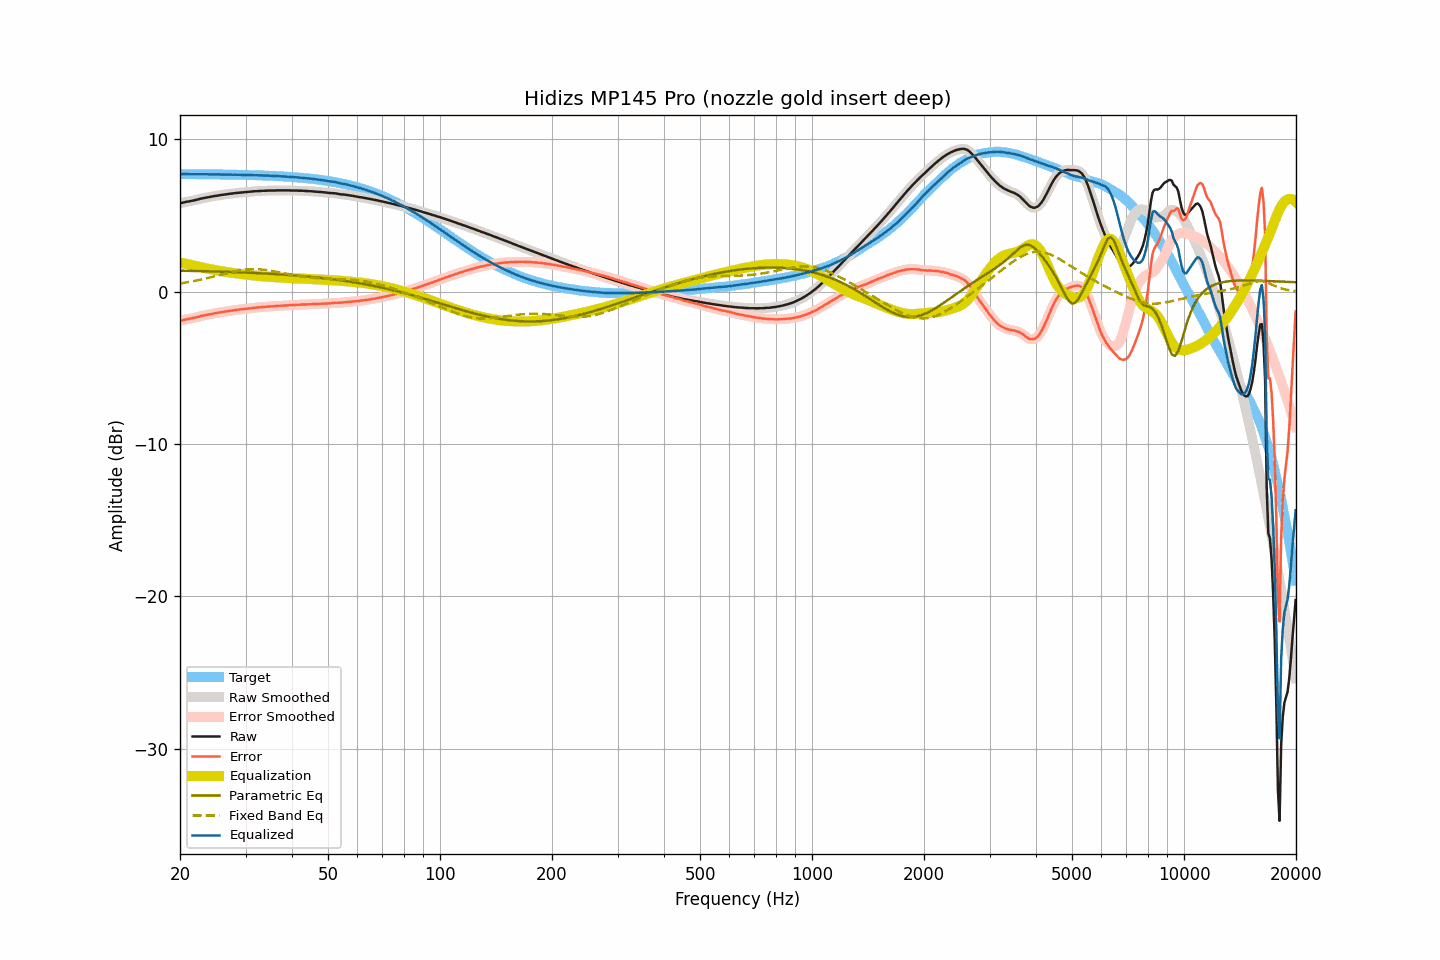

Values plotted in this chart, from the file beside it:
frequency, raw, smoothed, error, error_smoothed, equalization, parametric_eq, fixed_band_eq, equalized_raw, equalized_smoothed, target
20.00, 5.80, 5.80, -1.92, -1.92, 1.91, 1.38, 0.54, 7.71, 7.71, 7.72
20.20, 5.83, 5.83, -1.89, -1.89, 1.89, 1.38, 0.56, 7.72, 7.72, 7.72
20.40, 5.85, 5.85, -1.87, -1.86, 1.87, 1.37, 0.57, 7.72, 7.72, 7.72
20.61, 5.88, 5.88, -1.84, -1.84, 1.85, 1.37, 0.59, 7.72, 7.72, 7.72
20.81, 5.90, 5.90, -1.82, -1.82, 1.82, 1.37, 0.61, 7.72, 7.72, 7.71
21.02, 5.92, 5.92, -1.80, -1.80, 1.80, 1.37, 0.63, 7.72, 7.72, 7.71
21.23, 5.93, 5.93, -1.79, -1.78, 1.78, 1.37, 0.64, 7.71, 7.71, 7.71
21.44, 5.96, 5.95, -1.75, -1.76, 1.75, 1.36, 0.66, 7.71, 7.71, 7.71
21.66, 5.98, 5.98, -1.73, -1.73, 1.73, 1.36, 0.68, 7.71, 7.71, 7.71
21.87, 6.00, 6.00, -1.71, -1.71, 1.71, 1.36, 0.71, 7.71, 7.71, 7.71
22.09, 6.03, 6.02, -1.68, -1.69, 1.68, 1.36, 0.73, 7.71, 7.71, 7.71
22.31, 6.05, 6.05, -1.66, -1.66, 1.66, 1.35, 0.75, 7.71, 7.71, 7.71
22.54, 6.08, 6.08, -1.63, -1.63, 1.63, 1.35, 0.77, 7.71, 7.71, 7.71
22.76, 6.11, 6.10, -1.60, -1.60, 1.61, 1.35, 0.79, 7.71, 7.71, 7.71
22.99, 6.13, 6.13, -1.58, -1.58, 1.58, 1.35, 0.82, 7.71, 7.71, 7.71
23.22, 6.15, 6.15, -1.56, -1.56, 1.56, 1.34, 0.84, 7.71, 7.71, 7.71
23.45, 6.17, 6.17, -1.54, -1.54, 1.54, 1.34, 0.87, 7.70, 7.70, 7.70
23.69, 6.19, 6.19, -1.52, -1.52, 1.51, 1.34, 0.89, 7.70, 7.70, 7.70
23.92, 6.21, 6.21, -1.49, -1.49, 1.49, 1.34, 0.92, 7.70, 7.70, 7.70
24.16, 6.23, 6.23, -1.47, -1.47, 1.47, 1.33, 0.94, 7.70, 7.70, 7.70
24.40, 6.25, 6.25, -1.45, -1.45, 1.45, 1.33, 0.97, 7.70, 7.70, 7.70
24.65, 6.27, 6.27, -1.43, -1.43, 1.43, 1.33, 1.00, 7.70, 7.70, 7.70
24.89, 6.29, 6.28, -1.41, -1.41, 1.41, 1.32, 1.02, 7.70, 7.70, 7.70
25.14, 6.30, 6.30, -1.40, -1.39, 1.39, 1.32, 1.05, 7.69, 7.70, 7.70
25.39, 6.32, 6.32, -1.38, -1.38, 1.38, 1.32, 1.08, 7.69, 7.69, 7.69
25.65, 6.34, 6.33, -1.36, -1.36, 1.36, 1.31, 1.10, 7.70, 7.69, 7.69
25.91, 6.35, 6.35, -1.34, -1.34, 1.34, 1.31, 1.13, 7.69, 7.69, 7.69
26.16, 6.37, 6.37, -1.32, -1.32, 1.32, 1.31, 1.16, 7.69, 7.69, 7.69
26.43, 6.38, 6.38, -1.31, -1.31, 1.31, 1.30, 1.18, 7.68, 7.69, 7.69
26.69, 6.40, 6.40, -1.29, -1.29, 1.29, 1.30, 1.21, 7.69, 7.69, 7.69
26.96, 6.41, 6.41, -1.28, -1.27, 1.27, 1.30, 1.24, 7.68, 7.68, 7.68
27.23, 6.43, 6.42, -1.26, -1.26, 1.26, 1.29, 1.26, 7.69, 7.68, 7.68
27.50, 6.44, 6.44, -1.24, -1.24, 1.24, 1.29, 1.29, 7.68, 7.68, 7.68
27.77, 6.45, 6.45, -1.23, -1.23, 1.23, 1.29, 1.31, 7.68, 7.68, 7.68
28.05, 6.47, 6.46, -1.21, -1.21, 1.21, 1.28, 1.33, 7.68, 7.68, 7.68
28.33, 6.48, 6.48, -1.20, -1.20, 1.20, 1.28, 1.35, 7.68, 7.68, 7.67
28.62, 6.49, 6.49, -1.19, -1.18, 1.19, 1.27, 1.37, 7.67, 7.67, 7.67
28.90, 6.50, 6.50, -1.17, -1.17, 1.17, 1.27, 1.39, 7.67, 7.67, 7.67
29.19, 6.51, 6.51, -1.16, -1.16, 1.16, 1.27, 1.41, 7.67, 7.67, 7.67
29.48, 6.52, 6.52, -1.15, -1.15, 1.15, 1.26, 1.42, 7.67, 7.67, 7.67
29.78, 6.53, 6.53, -1.14, -1.14, 1.13, 1.26, 1.44, 7.66, 7.66, 7.66
30.08, 6.54, 6.54, -1.12, -1.12, 1.12, 1.25, 1.45, 7.66, 7.66, 7.66
30.38, 6.55, 6.55, -1.11, -1.11, 1.11, 1.25, 1.46, 7.66, 7.66, 7.66
30.68, 6.56, 6.56, -1.10, -1.10, 1.10, 1.24, 1.47, 7.65, 7.65, 7.66
30.99, 6.57, 6.57, -1.08, -1.08, 1.08, 1.24, 1.47, 7.65, 7.65, 7.65
31.30, 6.58, 6.58, -1.07, -1.07, 1.07, 1.23, 1.47, 7.65, 7.65, 7.65
31.61, 6.59, 6.59, -1.06, -1.06, 1.06, 1.23, 1.48, 7.65, 7.65, 7.65
31.93, 6.60, 6.60, -1.05, -1.05, 1.05, 1.22, 1.47, 7.65, 7.65, 7.64
32.24, 6.60, 6.60, -1.04, -1.04, 1.04, 1.22, 1.47, 7.64, 7.64, 7.64
32.57, 6.61, 6.61, -1.03, -1.03, 1.03, 1.21, 1.47, 7.64, 7.64, 7.64
32.89, 6.61, 6.61, -1.02, -1.02, 1.02, 1.21, 1.46, 7.63, 7.63, 7.63
33.22, 6.62, 6.62, -1.01, -1.01, 1.01, 1.20, 1.45, 7.63, 7.63, 7.63
33.55, 6.62, 6.62, -1.01, -1.00, 1.00, 1.20, 1.44, 7.62, 7.62, 7.62
33.89, 6.63, 6.63, -0.99, -0.99, 0.99, 1.19, 1.43, 7.62, 7.62, 7.62
34.23, 6.63, 6.63, -0.99, -0.99, 0.99, 1.19, 1.41, 7.61, 7.62, 7.62
34.57, 6.64, 6.64, -0.97, -0.98, 0.98, 1.18, 1.40, 7.62, 7.61, 7.61
34.92, 6.64, 6.64, -0.97, -0.97, 0.97, 1.17, 1.38, 7.61, 7.61, 7.61
35.27, 6.64, 6.64, -0.96, -0.96, 0.96, 1.17, 1.36, 7.60, 7.60, 7.60
35.62, 6.64, 6.64, -0.96, -0.96, 0.96, 1.16, 1.34, 7.59, 7.59, 7.60
35.97, 6.64, 6.64, -0.95, -0.95, 0.95, 1.15, 1.33, 7.59, 7.59, 7.59
... 635 more rows
